11-way image classification set "awa2" from GitHub (imdeep2905/COMP6721_Winter2023_GroupA); label vocabulary: antelope, cow, deer, elephant, giraffe, horse, lion, rabbit, sheep, squirrel, zebra.

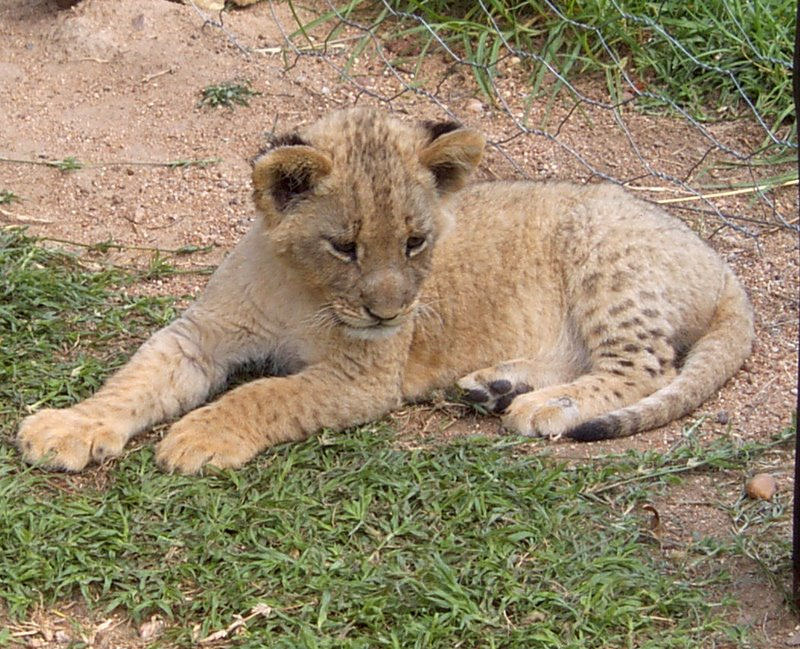
Label: lion

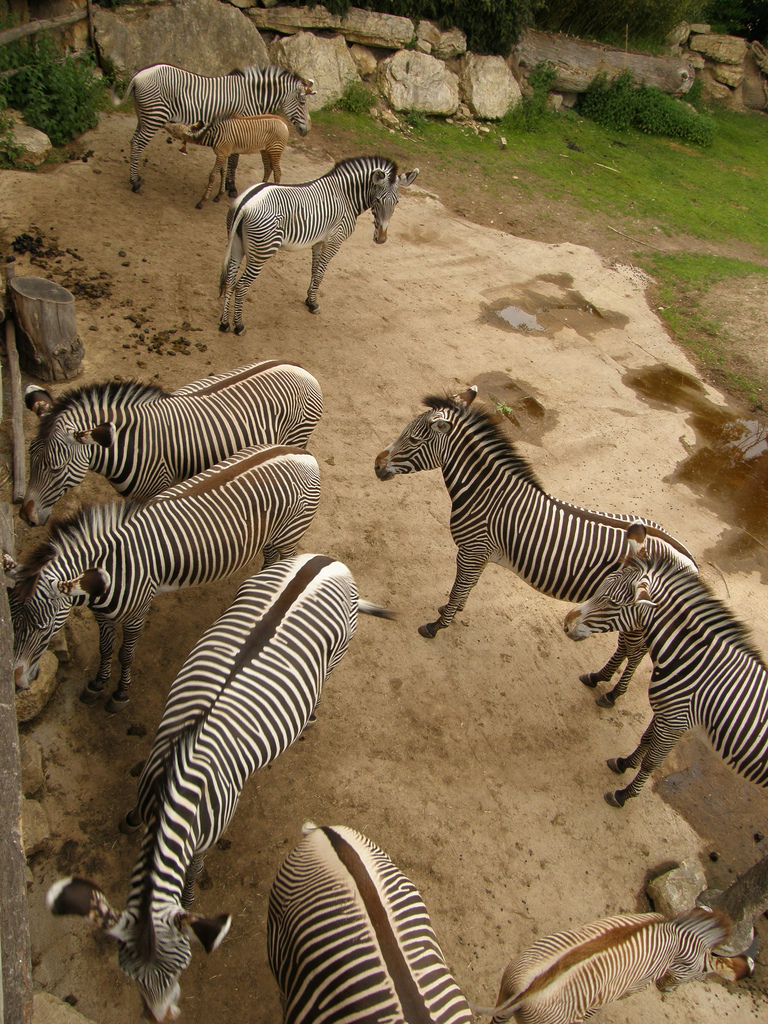
Label: zebra

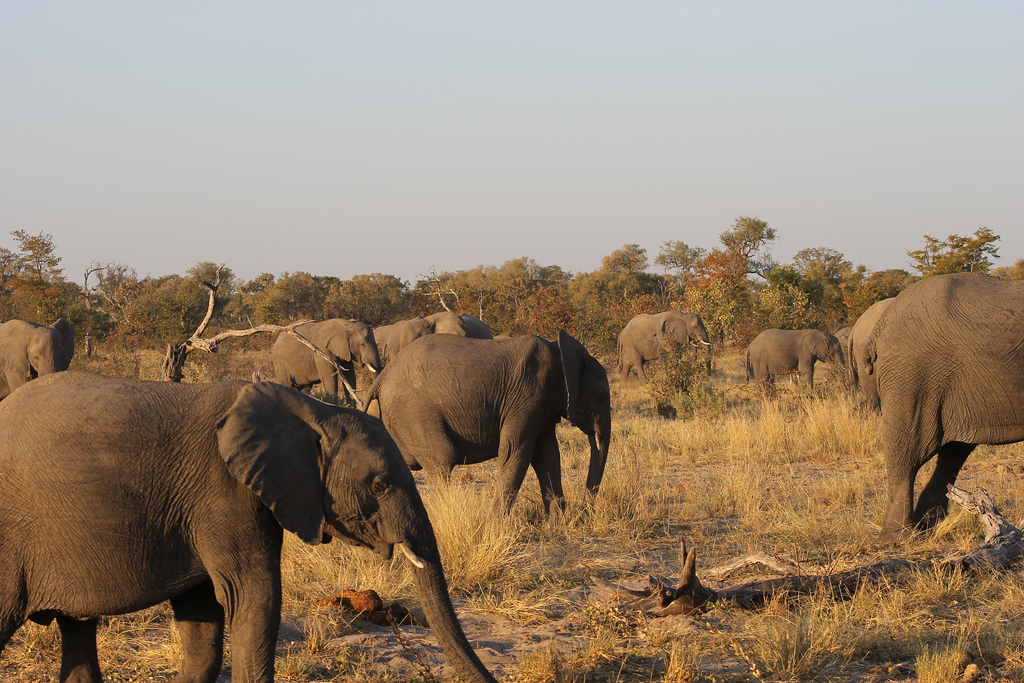
Label: elephant

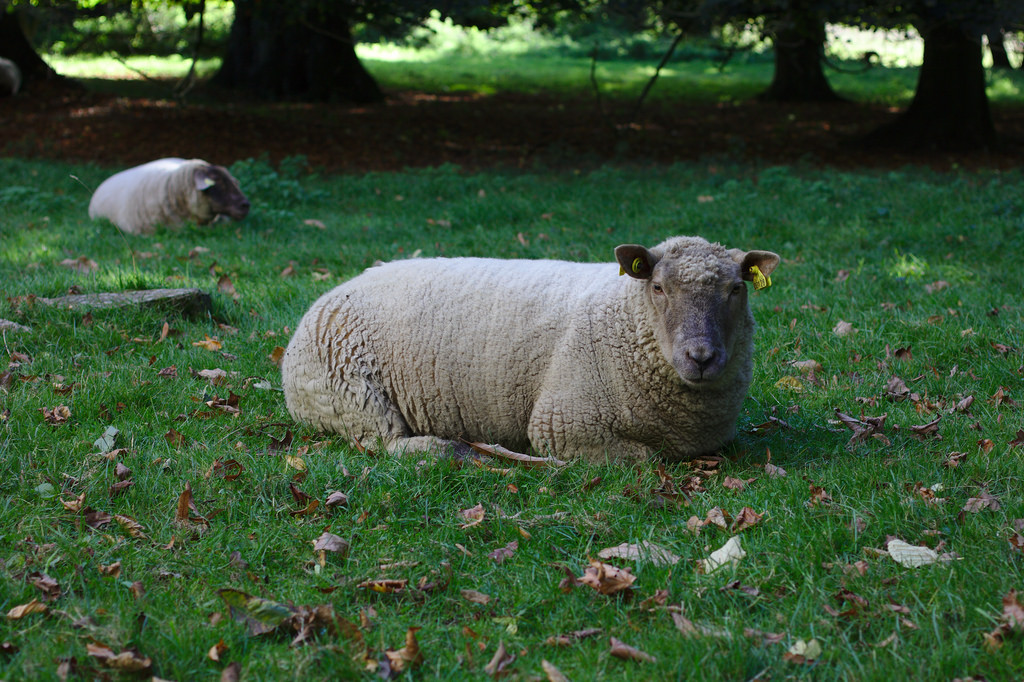
Label: sheep

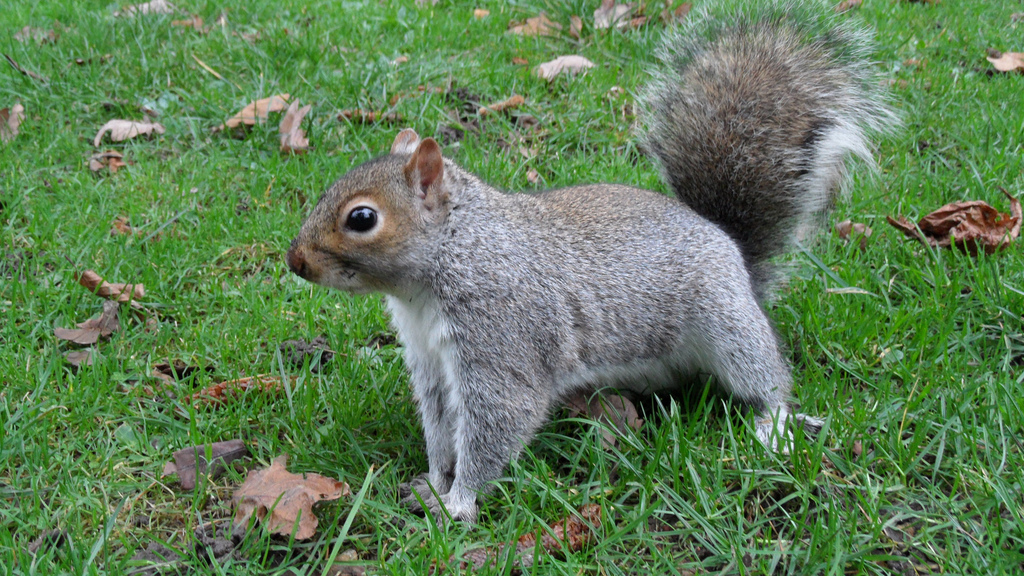
Label: squirrel

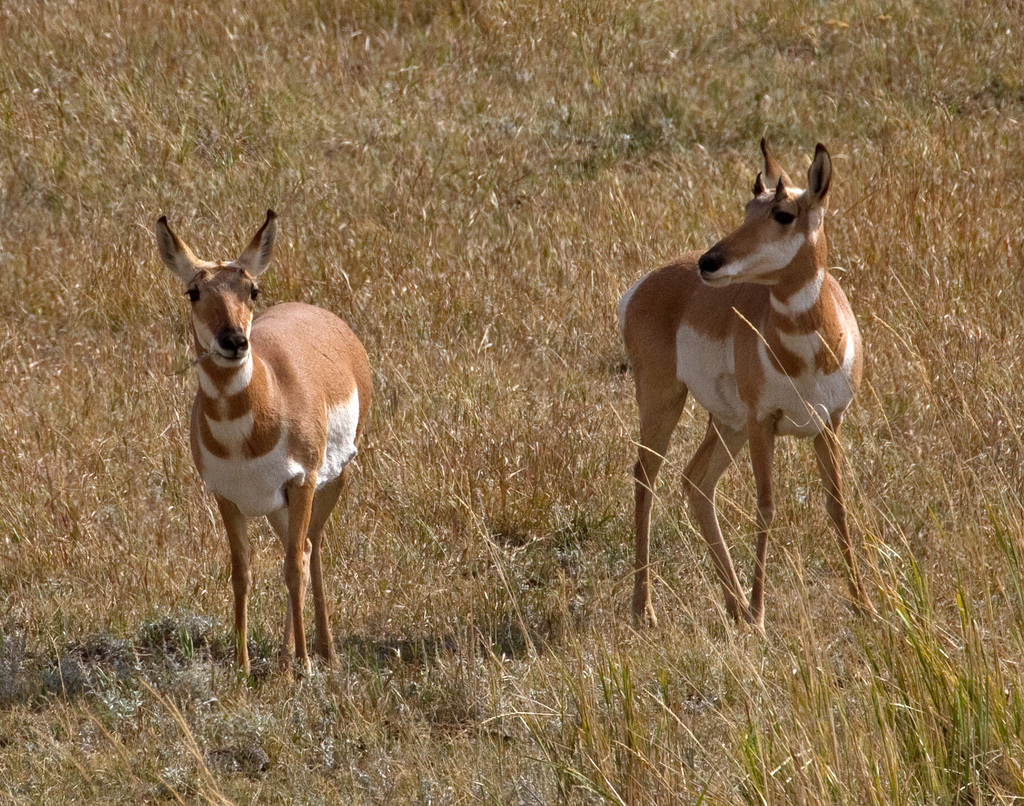
Label: antelope
